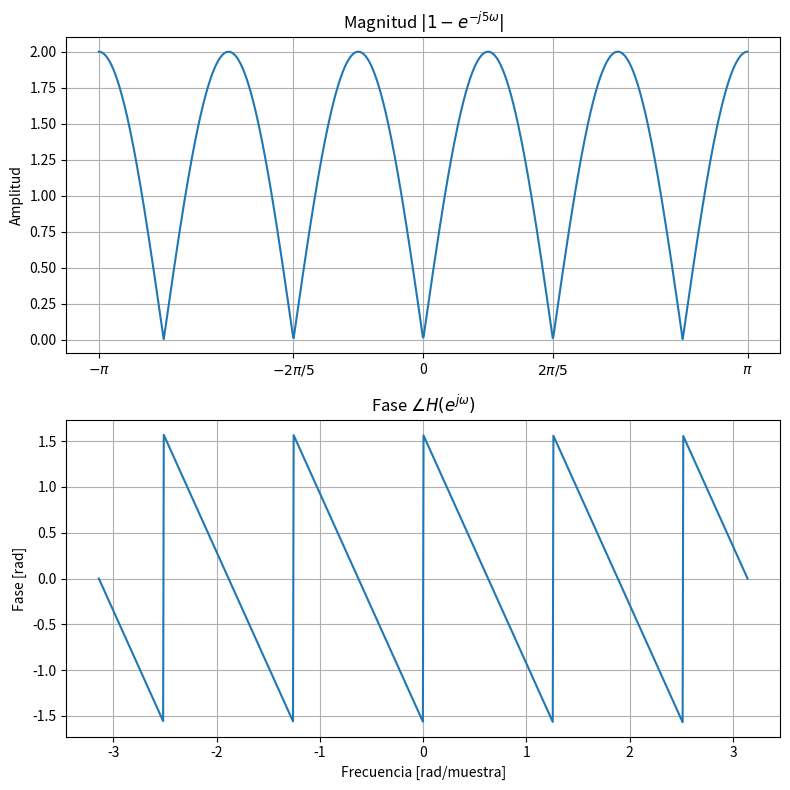

Python code for this plot:
# 7_12.py

import numpy as np
import matplotlib.pyplot as plt

w = np.linspace(-np.pi, np.pi, 1000)
h = 1 - np.exp(-1j * 5 * w)

fig, (ax1, ax2) = plt.subplots(2, 1, figsize=(8, 8))

# magnitud
ax1.plot(w, np.abs(h))
ax1.set_title(r'Magnitud $|1 - e^{-j5\omega}|$')
ax1.set_ylabel('Amplitud')
ax1.set_xticks([-np.pi, -2*np.pi/5, 0, 2*np.pi/5, np.pi])
ax1.set_xticklabels([r'$-\pi$', r'$-2\pi/5$', '0', r'$2\pi/5$', r'$\pi$'])
ax1.grid(True)

# fase
ax2.plot(w, np.angle(h))
ax2.set_title(r'Fase $\angle H(e^{j\omega})$')
ax2.set_ylabel('Fase [rad]')
ax2.set_xlabel('Frecuencia [rad/muestra]')
ax2.grid(True)

plt.tight_layout()
plt.show()
